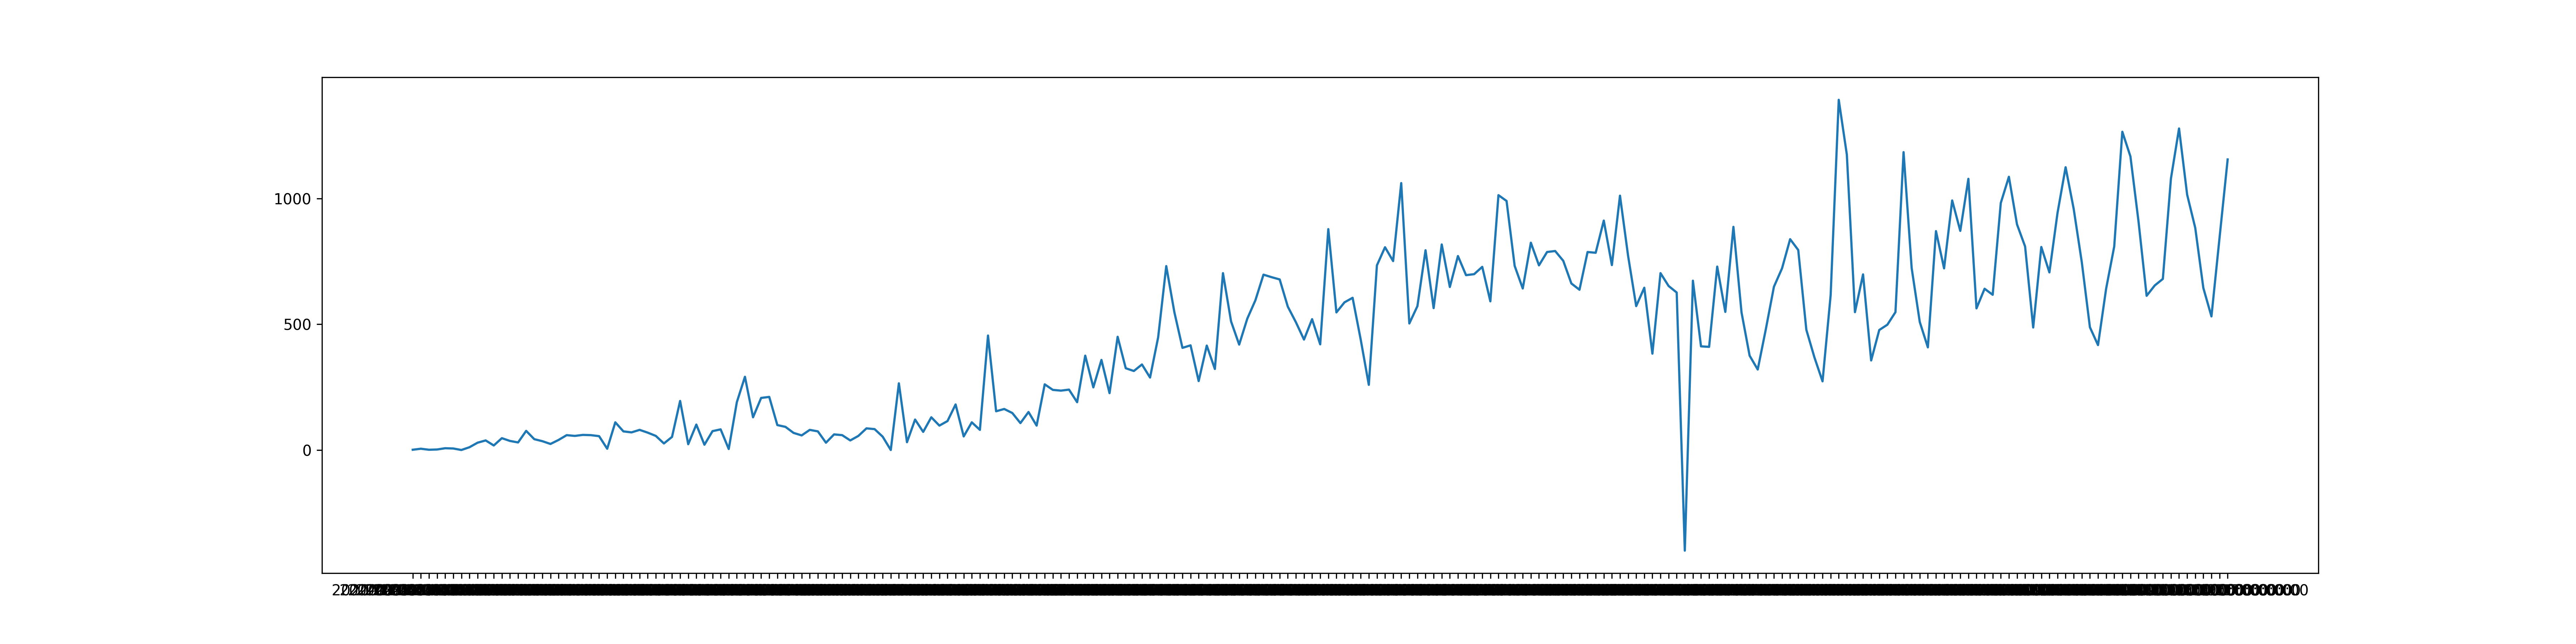

The table this chart was drawn from, first rows:
2020-03-11T00:00:00, 1
2020-03-12T00:00:00, 5
2020-03-13T00:00:00, 1
2020-03-14T00:00:00, 2
2020-03-15T00:00:00, 7
2020-03-16T00:00:00, 6
2020-03-17T00:00:00, 0
2020-03-18T00:00:00, 11
2020-03-19T00:00:00, 29
2020-03-20T00:00:00, 38
2020-03-21T00:00:00, 18
2020-03-22T00:00:00, 47
2020-03-23T00:00:00, 36
2020-03-24T00:00:00, 30
2020-03-25T00:00:00, 76
2020-03-26T00:00:00, 43
2020-03-27T00:00:00, 35
2020-03-28T00:00:00, 24
2020-03-29T00:00:00, 40
2020-03-30T00:00:00, 59
2020-03-31T00:00:00, 56
2020-04-01T00:00:00, 60
2020-04-02T00:00:00, 59
2020-04-03T00:00:00, 55
2020-04-04T00:00:00, 5
2020-04-05T00:00:00, 110
2020-04-06T00:00:00, 74
2020-04-07T00:00:00, 70
2020-04-08T00:00:00, 80
2020-04-09T00:00:00, 69
2020-04-10T00:00:00, 56
2020-04-11T00:00:00, 26
2020-04-12T00:00:00, 52
2020-04-13T00:00:00, 195
2020-04-14T00:00:00, 23
2020-04-15T00:00:00, 101
2020-04-16T00:00:00, 21
2020-04-17T00:00:00, 75
2020-04-18T00:00:00, 82
2020-04-19T00:00:00, 4
2020-04-20T00:00:00, 190
2020-04-21T00:00:00, 291
2020-04-22T00:00:00, 130
2020-04-23T00:00:00, 207
2020-04-24T00:00:00, 211
2020-04-25T00:00:00, 99
2020-04-26T00:00:00, 92
2020-04-27T00:00:00, 68
2020-04-28T00:00:00, 58
2020-04-29T00:00:00, 80
2020-04-30T00:00:00, 74
2020-05-01T00:00:00, 29
2020-05-02T00:00:00, 62
2020-05-03T00:00:00, 59
2020-05-04T00:00:00, 38
2020-05-05T00:00:00, 56
2020-05-06T00:00:00, 86
2020-05-07T00:00:00, 83
2020-05-08T00:00:00, 53
2020-05-09T00:00:00, 0
2020-05-10T00:00:00, 265
... 164 more rows
